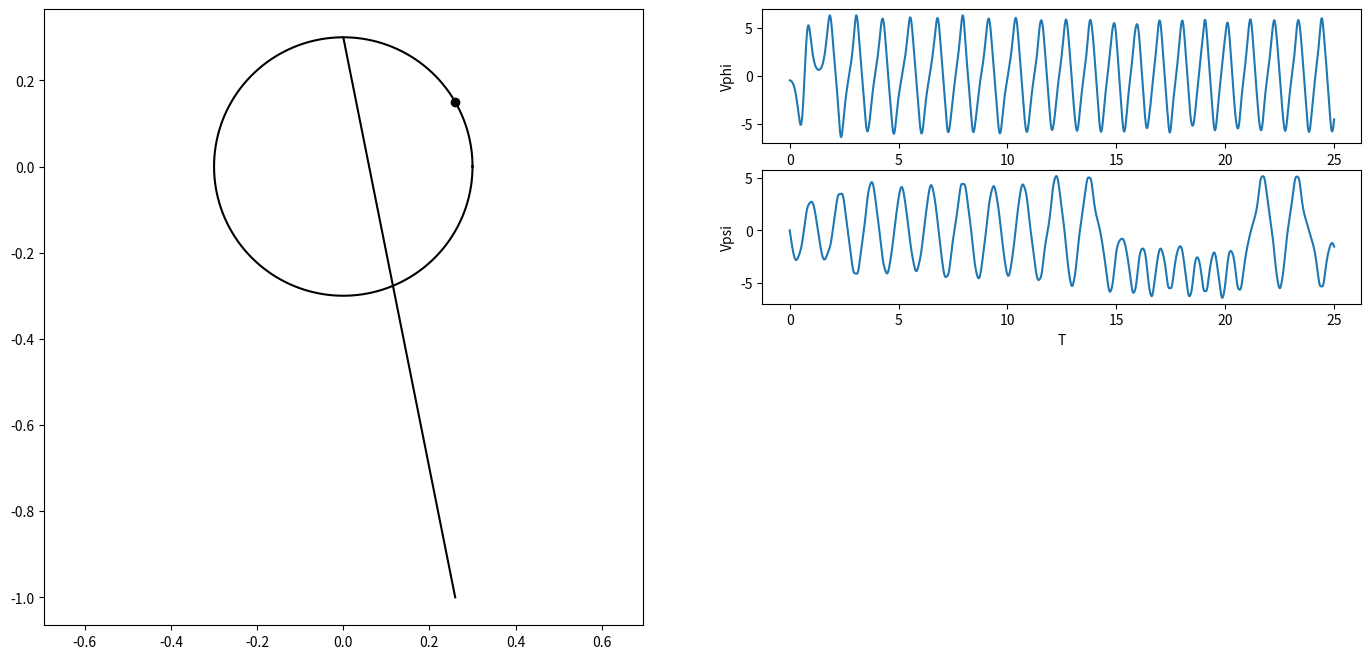

Source code (Python): (Note: this script raises an exception after producing the figure.)
import numpy as np
import matplotlib.pyplot as plt
from matplotlib.animation import FuncAnimation
from scipy.integrate import odeint
import sympy as sp
import math

def formY(y, t, fV, fOm):
    y1,y2,y3,y4 = y
    dydt = [y3,y4,fV(y1,y2,y3,y4),fOm(y1,y2,y3,y4)]
    return dydt

# defining parameters
# the angle of the plane (and the prism)
alpha = math.pi / 6
M = 1
m = 0.1
R = 0.3
c = 20
l0 = 0.2
g = 9.81

# defining t as a symbol (it will be the independent variable)
t = sp.Symbol('t')

# defining s, phi, V=ds/dt and om=dphi/dt as functions of 't'
phi=sp.Function('phi')(t)
psi=sp.Function('psi')(t)
Vphi=sp.Function('Vphi')(t)
Vpsi=sp.Function('Vpsi')(t)

l = 2 * R * sp.cos(phi)  # длина пружины
#constructing the Lagrange equations
#1 defining the kinetic energy
TT1 = M * R**2 * Vphi**2 / 2
V1 = 2*Vpsi * R
V2 = Vphi * R * sp.sin(2 * psi)
Vr2 = V1**2 + V2**2
TT2 = m * Vr2 / 2
TT = TT1+TT2
# 2 defining the potential energy
Pi1 = 2 * R * m * g * sp.sin(psi)**2
Pi2 = (c * (l - l0)**2) / 2
Pi = Pi1+Pi2
# 3 Not potential force
M = alpha * phi**2;

# Lagrange function
L = TT-Pi

# equations
ur1 = sp.diff(sp.diff(L,Vphi),t)-sp.diff(L,phi) - M
ur2 = sp.diff(sp.diff(L,Vpsi),t)-sp.diff(L,psi)

# isolating second derivatives(dV/dt and dom/dt) using Kramer's method
a11 = ur1.coeff(sp.diff(Vphi,t),1)
a12 = ur1.coeff(sp.diff(Vpsi,t),1)
a21 = ur2.coeff(sp.diff(Vphi,t),1)
a22 = ur2.coeff(sp.diff(Vpsi,t),1)
b1 = -(ur1.coeff(sp.diff(Vphi,t),0)).coeff(sp.diff(Vpsi,t),0).subs([(sp.diff(phi,t),Vphi), (sp.diff(psi,t), Vpsi)])
b2 = -(ur2.coeff(sp.diff(Vphi,t),0)).coeff(sp.diff(Vpsi,t),0).subs([(sp.diff(phi,t),Vphi), (sp.diff(psi,t), Vpsi)])

detA = a11*a22-a12*a21
detA1 = b1*a22-b2*a21
detA2 = a11*b2-b1*a21

dVdt = detA1/detA
domdt = detA2/detA

countOfFrames = 2000

# Constructing the system of differential equations
T = np.linspace(0, 25, countOfFrames)
# Pay attention here, the function lambdify translate function from the sympy to numpy and then form arrays much more
# faster then we did using subs in previous lessons!
fVphi = sp.lambdify([phi,psi,Vphi,Vpsi], dVdt, "numpy")
fVpsi = sp.lambdify([phi,psi,Vphi,Vpsi], domdt, "numpy")
y0 = [0, np.pi/6, -0.5, 0]
sol = odeint(formY, y0, T, args = (fVphi, fVpsi))

#sol - our solution
#sol[:,0] - phi
#sol[:,1] - psi
#sol[:,2] - dphi/dt
#sol[:,3] - dpsi/dt

# Ввод переменной t и радиусов необходимых окружностей + ввод угла поворота шариков
t = sp.Symbol('t')

# Построение графика и подграфика с выравниванием осей
fig = plt.figure(figsize=(17, 8))
ax1 = fig.add_subplot(1, 2, 1)
ax1.axis('equal')

phi = sol[:,0]
psi = sol[:,1]
Vphi = sol[:,2]
Vpsi = sol[:,3]

w = np.linspace(0, 2 * math.pi, countOfFrames)
conline, = ax1.plot([sp.sin(2*psi[0]) * R * sp.cos(phi[0]), 0], [-1, R], 'black')
P, = ax1.plot(sp.sin(2*psi[0]) * R * sp.cos(phi[0]), sp.cos(2*psi[0]) * R, marker='o', color='black')
Circ, = ax1.plot(R * sp.cos(phi[0]) * np.cos(w), R * np.sin(w), 'black')

#Доп графики
ax2 = fig.add_subplot(4, 2, 2)
ax2.plot(T, Vphi)
ax2.set_xlabel('T')
ax2.set_ylabel('Vphi')
ax3 = fig.add_subplot(4, 2, 4)
ax3.plot(T, Vpsi)
ax3.set_xlabel('T')
ax3.set_ylabel('Vpsi')

def anima(i):
    P.set_data(sp.sin(2*psi[i]) * R * sp.cos(phi[i]), sp.cos(2*psi[i]) * R)
    conline.set_data([sp.sin(2*psi[i]) * R * sp.cos(phi[i]), 0], [sp.cos(2*psi[i]) * R, R])
    Circ.set_data(R * sp.cos(phi[i]) * np.cos(w), R * np.sin(w))
    return Circ, P, conline

anim = FuncAnimation(fig, anima, frames=countOfFrames, interval=1, blit=True)
plt.show()
